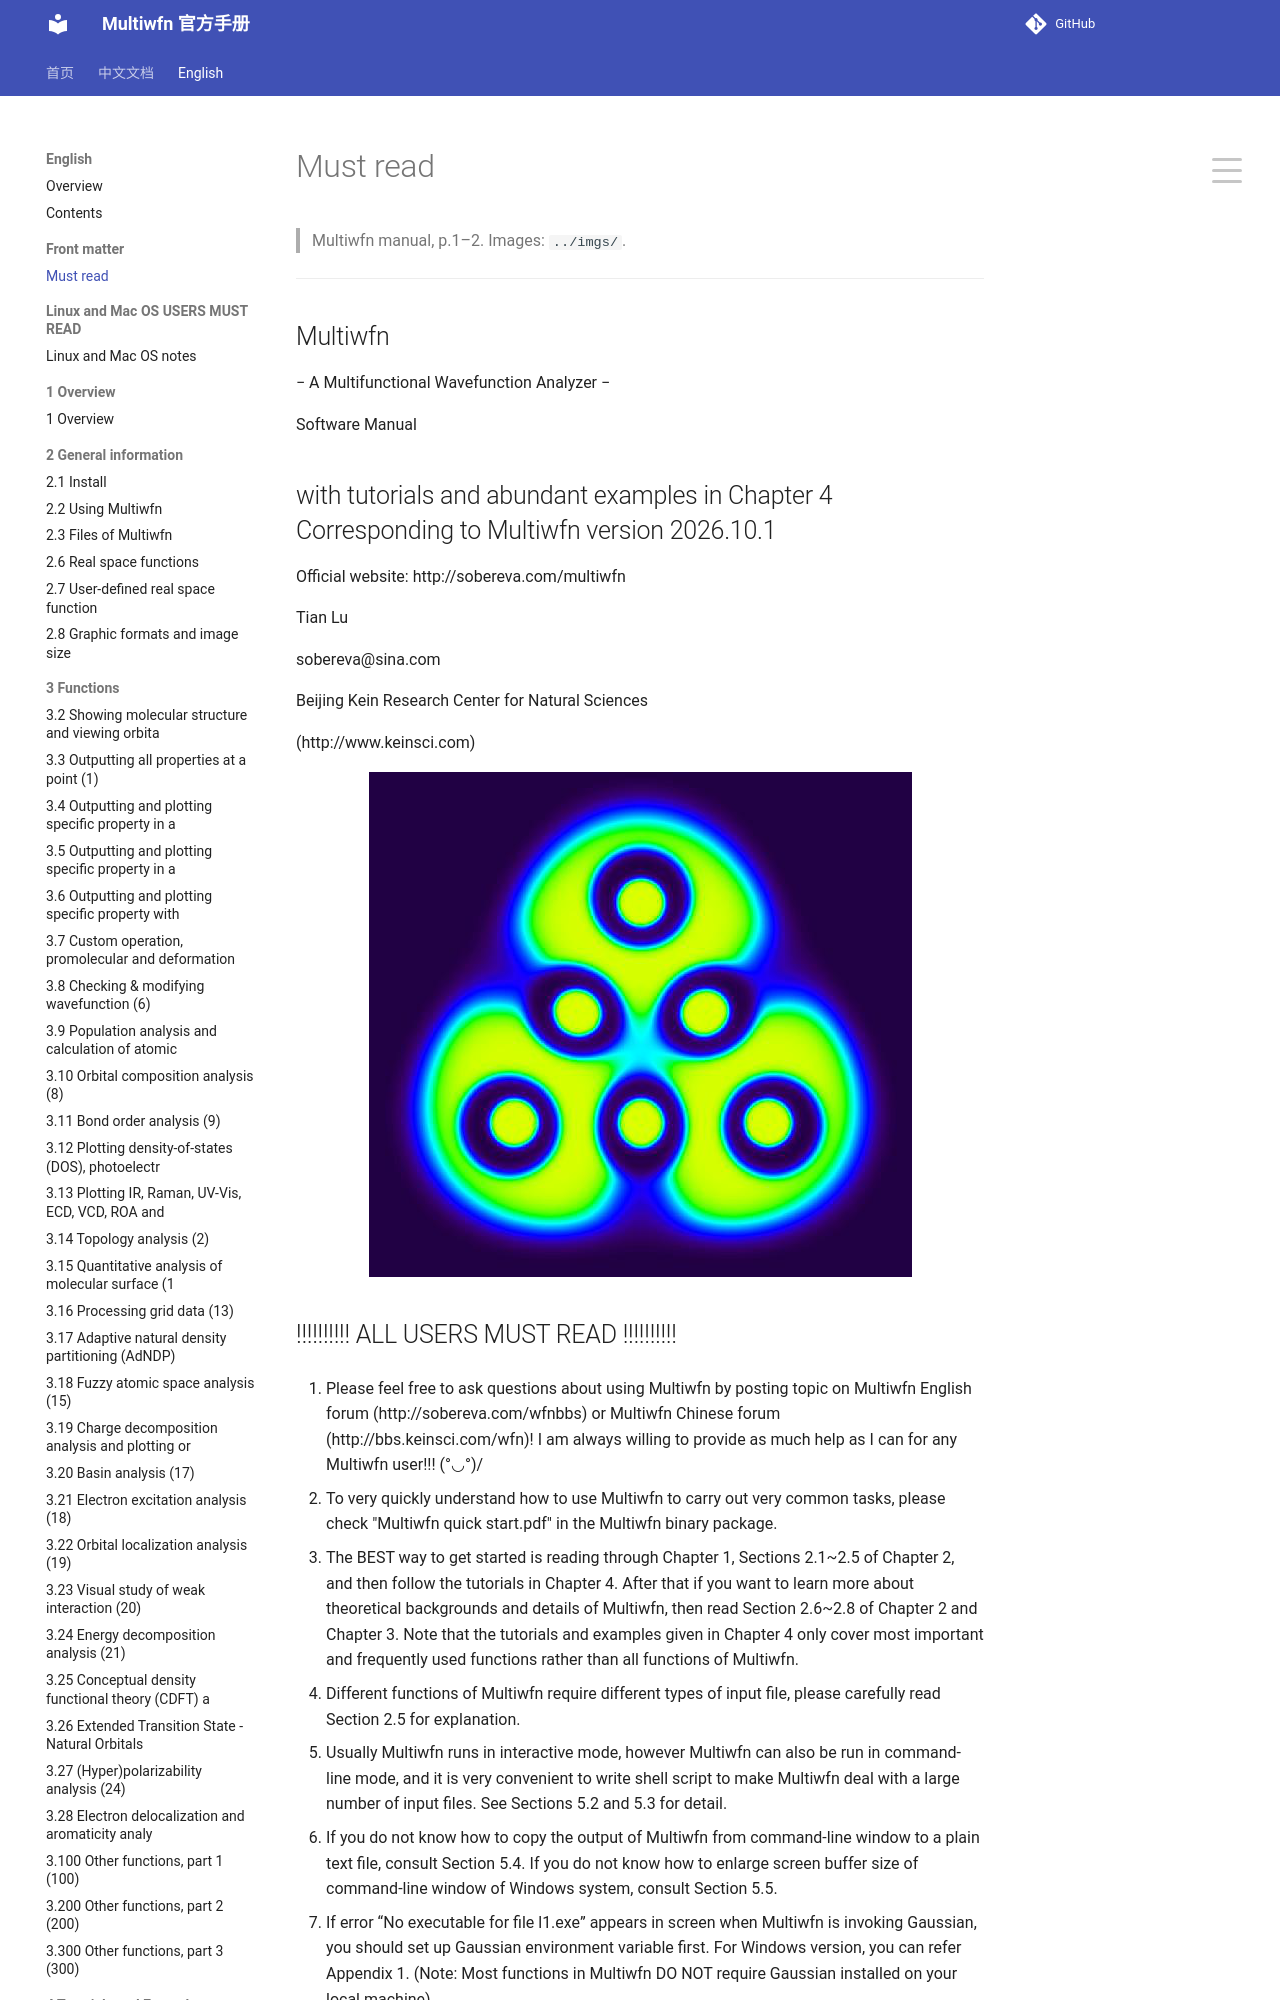

repository: wxyhgk/multiwfn-docs · page: en/01_must-read.html · generator: mkdocs

# Must read

> Multiwfn manual, p.1–2. Images: `../imgs/`.

---

<!-- p.1 -->


## Multiwfn

− A Multifunctional Wavefunction Analyzer −

Software Manual


## with tutorials and abundant examples in Chapter 4 Corresponding to Multiwfn version 2026.10.1



Official website: http://sobereva.com/multiwfn

Tian Lu

sobereva@sina.com

Beijing Kein Research Center for Natural Sciences

(http://www.keinsci.com)


![](../imgs/p1_001.png)

<!-- p.2 -->
